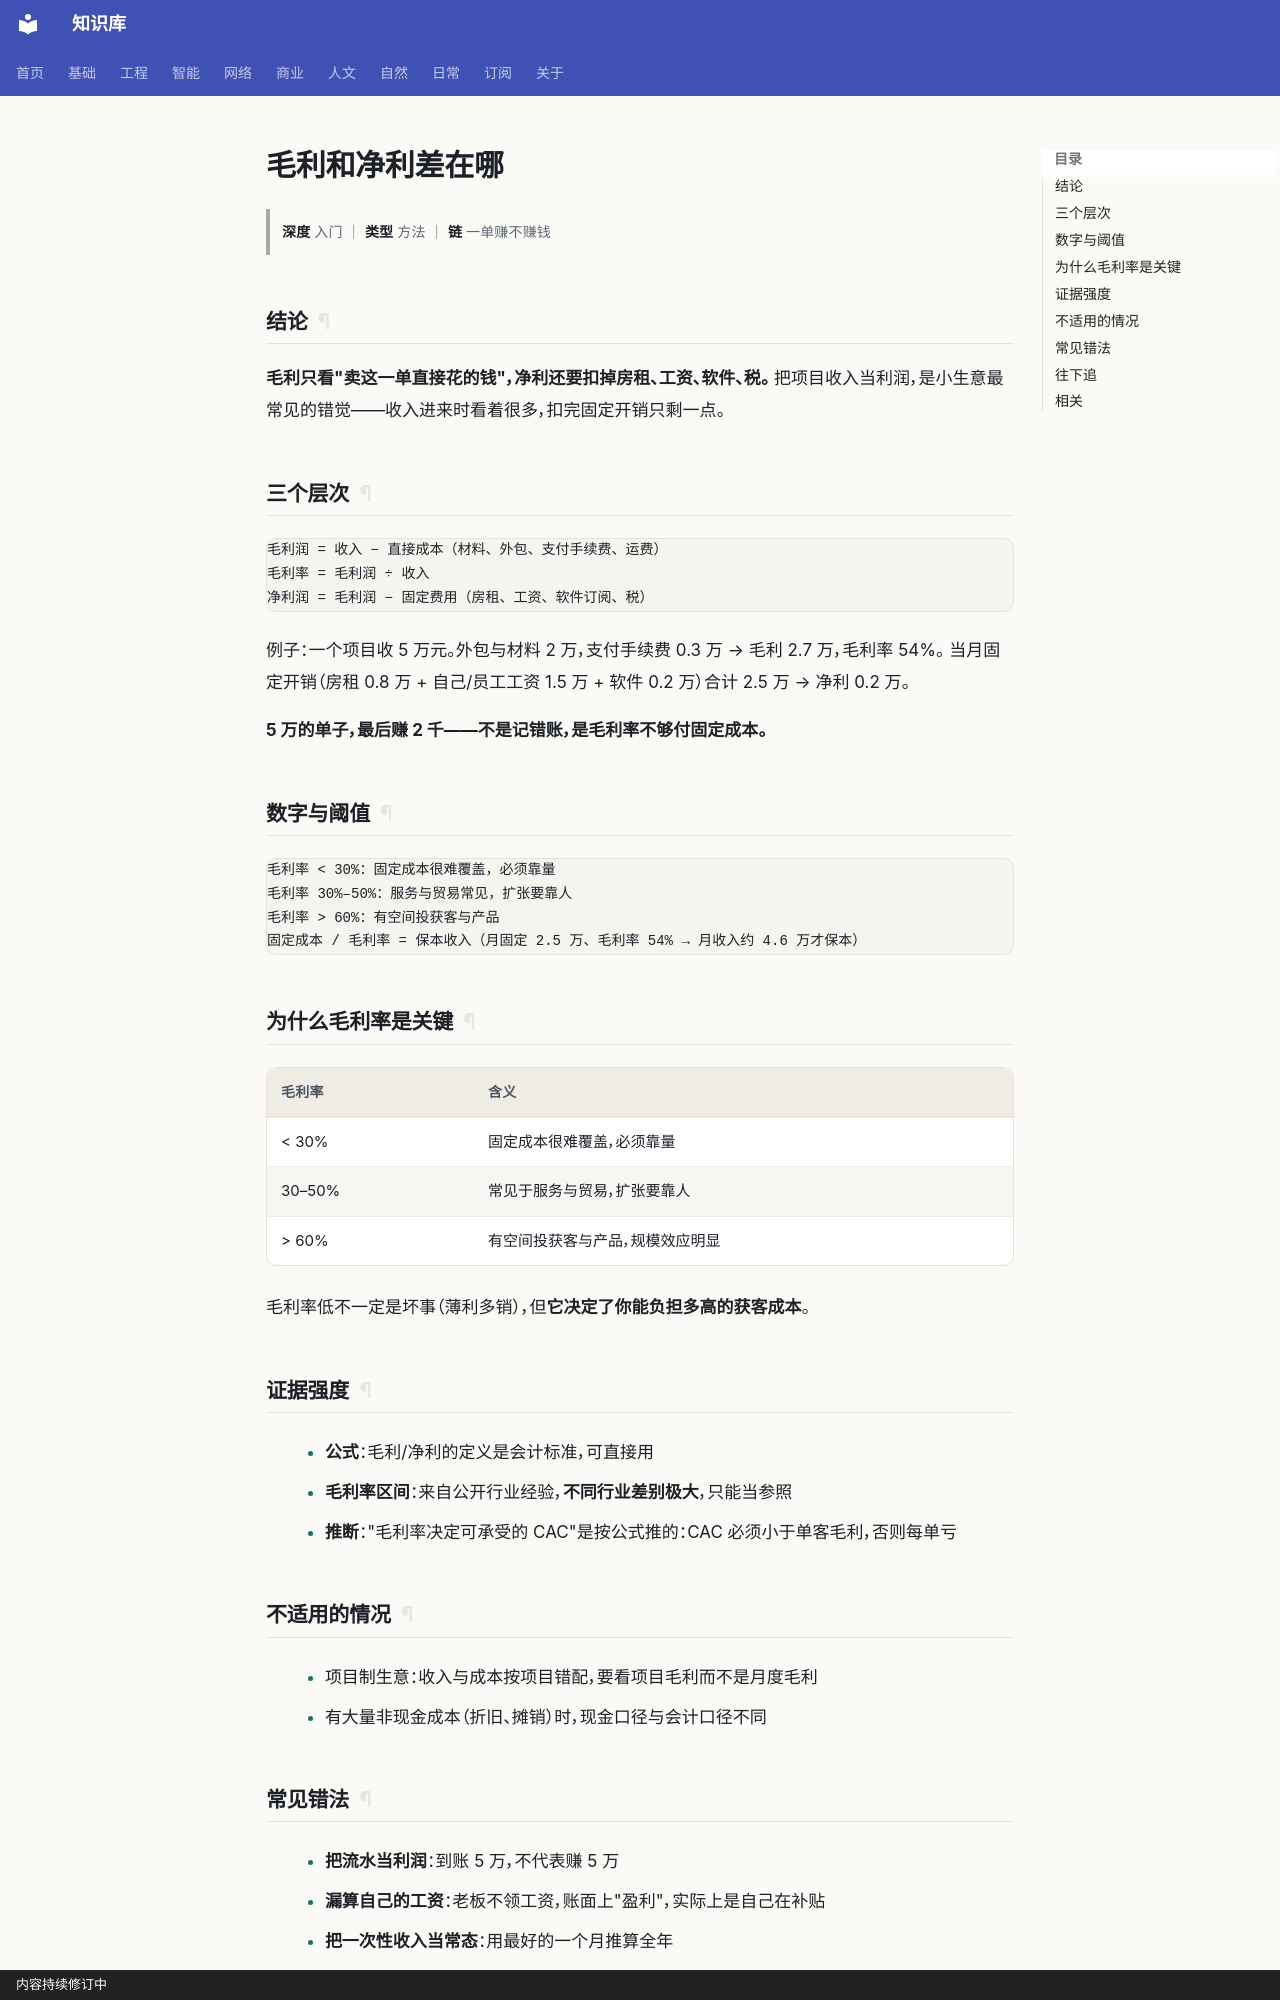

repository: gh503/kb · page: 商业/单位经济/毛利和净利差在哪/index.html · generator: mkdocs · copyright: 内容持续修订中

# 毛利和净利差在哪

> **深度** 入门 ｜ **类型** 方法 ｜ **链** 一单赚不赚钱

## 结论

**毛利只看"卖这一单直接花的钱"，净利还要扣掉房租、工资、软件、税。**
把项目收入当利润，是小生意最常见的错觉——收入进来时看着很多，扣完固定开销只剩一点。

## 三个层次

```text
毛利润 = 收入 − 直接成本（材料、外包、支付手续费、运费）
毛利率 = 毛利润 ÷ 收入
净利润 = 毛利润 − 固定费用（房租、工资、软件订阅、税）
```

例子：一个项目收 5 万元。外包与材料 2 万，支付手续费 0.3 万 → 毛利 2.7 万，毛利率 54%。
当月固定开销（房租 0.8 万 + 自己/员工工资 1.5 万 + 软件 0.2 万）合计 2.5 万 → 净利 0.2 万。

**5 万的单子，最后赚 2 千——不是记错账，是毛利率不够付固定成本。**

## 数字与阈值

```text
毛利率 < 30%：固定成本很难覆盖，必须靠量
毛利率 30%–50%：服务与贸易常见，扩张要靠人
毛利率 > 60%：有空间投获客与产品
固定成本 / 毛利率 = 保本收入（月固定 2.5 万、毛利率 54% → 月收入约 4.6 万才保本）
```

## 为什么毛利率是关键

| 毛利率 | 含义 |
| --- | --- |
| < 30% | 固定成本很难覆盖，必须靠量 |
| 30–50% | 常见于服务与贸易，扩张要靠人 |
| > 60% | 有空间投获客与产品，规模效应明显 |

毛利率低不一定是坏事（薄利多销），但**它决定了你能负担多高的获客成本**。

## 证据强度

- **公式**：毛利/净利的定义是会计标准，可直接用
- **毛利率区间**：来自公开行业经验，**不同行业差别极大**，只能当参照
- **推断**："毛利率决定可承受的 CAC"是按公式推的：CAC 必须小于单客毛利，否则每单亏

## 不适用的情况

- 项目制生意：收入与成本按项目错配，要看项目毛利而不是月度毛利
- 有大量非现金成本（折旧、摊销）时，现金口径与会计口径不同
